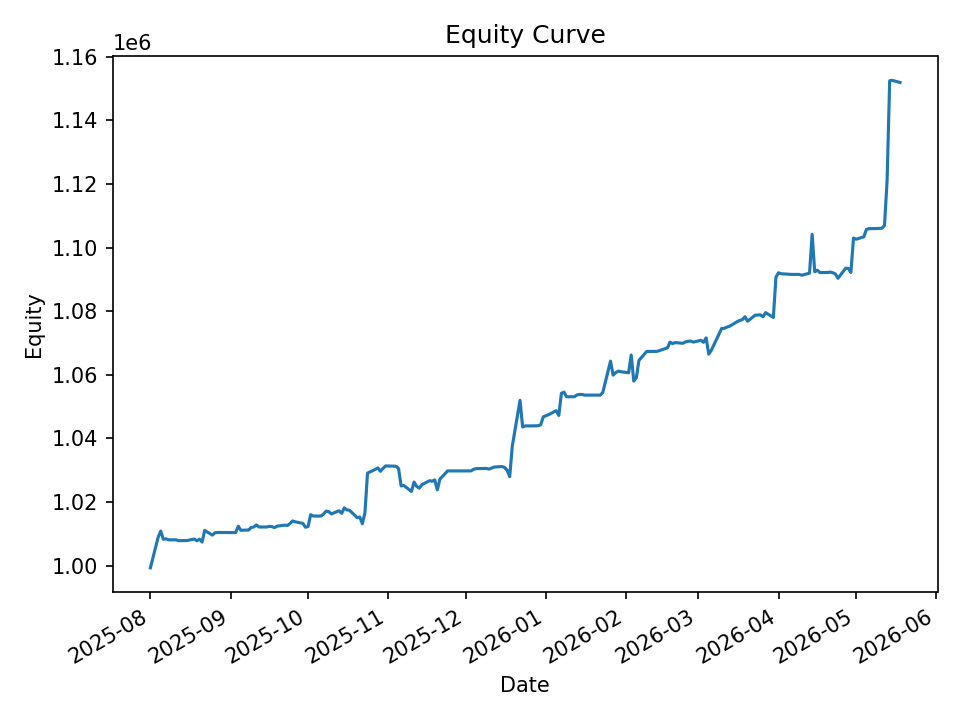

The file beside this chart, header and first rows:
date, equity, cash_realized, open_positions, exposure, exposure_pct
2025-08-01, 999297, 999224, 1, 9994, 0.01
2025-08-04, 1008899, 1000234, 14, 140280, 0.139
2025-08-05, 1010846, 1009634, 2, 20192, 0.01998
2025-08-06, 1008273, 1008273, 0, 0.0, 0.0
2025-08-07, 1008431, 1008273, 1, 10080, 0.009996
2025-08-08, 1008091, 1008091, 0, 0.0, 0.0
2025-08-11, 1008091, 1008091, 0, 0.0, 0.0
2025-08-12, 1007802, 1008091, 1, 10042, 0.009964
2025-08-13, 1007859, 1007859, 0, 0.0, 0.0
2025-08-14, 1007859, 1007859, 0, 0.0, 0.0
2025-08-15, 1007859, 1007859, 0, 0.0, 0.0
2025-08-18, 1008333, 1007699, 2, 20119, 0.01995
2025-08-19, 1007801, 1007801, 0, 0.0, 0.0
2025-08-20, 1008303, 1007639, 2, 20102, 0.01994
2025-08-21, 1007395, 1007659, 7, 69815, 0.0693
2025-08-22, 1011049, 1008730, 6, 60439, 0.05978
2025-08-25, 1009580, 1009663, 1, 10038, 0.009943
2025-08-26, 1010332, 1010232, 1, 9748, 0.009648
2025-08-27, 1010403, 1010403, 0, 0.0, 0.0
2025-08-28, 1010403, 1010403, 0, 0.0, 0.0
2025-08-29, 1010403, 1010403, 0, 0.0, 0.0
2025-09-02, 1010403, 1010403, 0, 0.0, 0.0
2025-09-03, 1010373, 1010289, 2, 20208, 0.02
2025-09-04, 1012360, 1011702, 1, 10118, 0.009994
2025-09-05, 1011084, 1010957, 1, 10109, 0.009998
2025-09-08, 1011184, 1011351, 3, 30282, 0.02995
2025-09-09, 1011993, 1012028, 1, 10076, 0.009956
2025-09-10, 1012122, 1011635, 1, 10029, 0.009909
2025-09-11, 1012778, 1012604, 1, 10126, 0.009998
2025-09-12, 1012124, 1012111, 1, 10119, 0.009998
2025-09-15, 1012130, 1011810, 1, 10121, 0.009999
2025-09-16, 1012323, 1011521, 2, 20219, 0.01997
2025-09-17, 1012247, 1012211, 1, 10117, 0.009995
2025-09-18, 1011937, 1011937, 0, 0.0, 0.0
2025-09-19, 1012382, 1011937, 1, 10113, 0.009989
2025-09-22, 1012715, 1012715, 0, 0.0, 0.0
2025-09-23, 1012598, 1012598, 0, 0.0, 0.0
2025-09-24, 1013205, 1012366, 2, 20255, 0.01999
2025-09-25, 1014040, 1014040, 0, 0.0, 0.0
2025-09-26, 1013755, 1014040, 8, 80823, 0.07973
2025-09-29, 1013254, 1013872, 2, 20089, 0.01983
2025-09-30, 1012046, 1012046, 0, 0.0, 0.0
2025-10-01, 1012265, 1012046, 4, 40482, 0.03999
2025-10-02, 1016011, 1015742, 1, 10141, 0.009981
2025-10-03, 1015567, 1015567, 0, 0.0, 0.0
2025-10-06, 1015567, 1015567, 0, 0.0, 0.0
2025-10-07, 1016190, 1015567, 1, 10119, 0.009957
2025-10-08, 1017126, 1016153, 1, 10145, 0.009974
2025-10-09, 1016948, 1016948, 0, 0.0, 0.0
2025-10-10, 1016243, 1016243, 0, 0.0, 0.0
2025-10-13, 1017230, 1016243, 6, 60871, 0.05984
2025-10-14, 1016425, 1016425, 0, 0.0, 0.0
2025-10-15, 1018127, 1016425, 2, 20308, 0.01995
2025-10-16, 1017503, 1017503, 0, 0.0, 0.0
2025-10-17, 1017413, 1017413, 0, 0.0, 0.0
2025-10-20, 1015062, 1014735, 5, 50674, 0.04992
2025-10-21, 1015270, 1014995, 2, 20249, 0.01994
2025-10-22, 1013144, 1013144, 0, 0.0, 0.0
2025-10-23, 1016604, 1013144, 19, 192145, 0.189
2025-10-24, 1029080, 1027667, 3, 30845, 0.02997
... 140 more rows
